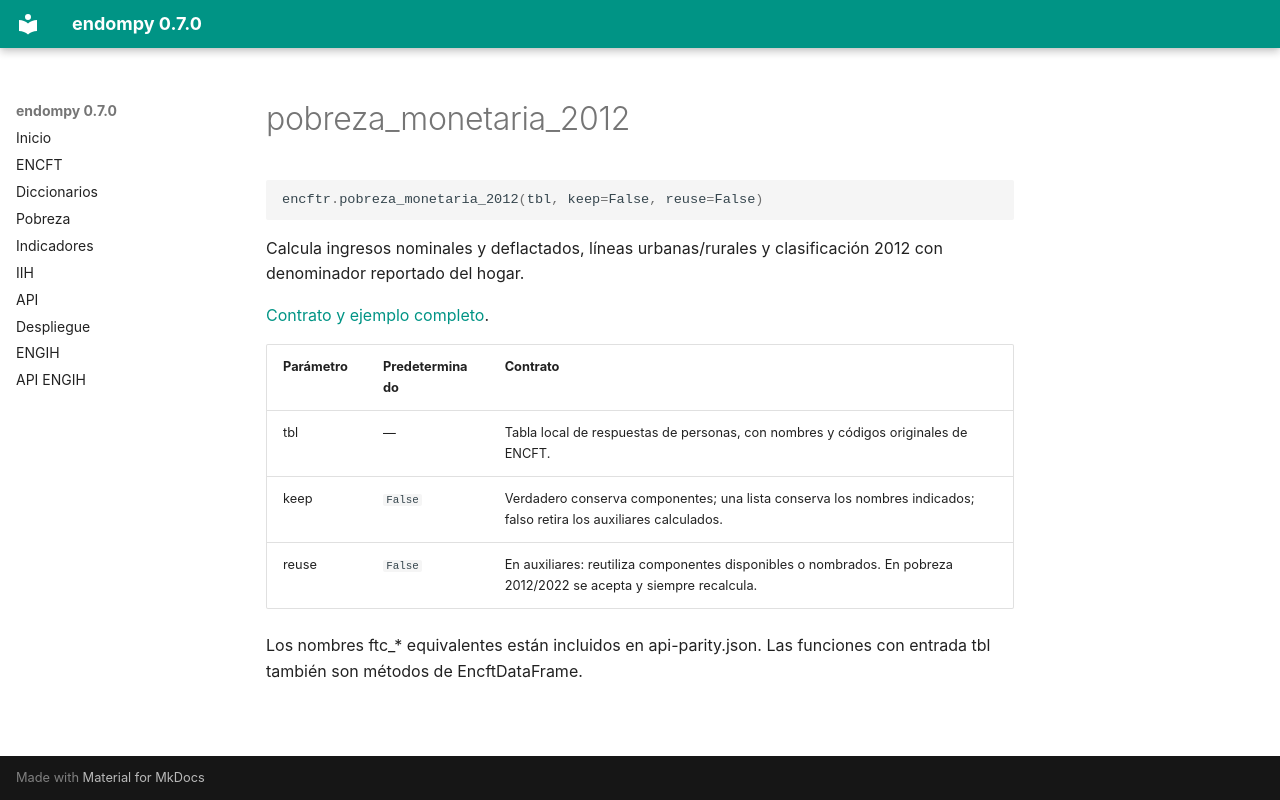

repository: adatar-do/endompy · page: reference/pobreza_monetaria_2012.html · generator: mkdocs

# pobreza_monetaria_2012

```python
encftr.pobreza_monetaria_2012(tbl, keep=False, reuse=False)
```

Calcula ingresos nominales y deflactados, líneas urbanas/rurales y clasificación 2012 con denominador reportado del hogar.

[Contrato y ejemplo completo](../pobreza-monetaria.md).

| Parámetro | Predeterminado | Contrato |
|---|---|---|
| tbl | — | Tabla local de respuestas de personas, con nombres y códigos originales de ENCFT. |
| keep | `False` | Verdadero conserva componentes; una lista conserva los nombres indicados; falso retira los auxiliares calculados. |
| reuse | `False` | En auxiliares: reutiliza componentes disponibles o nombrados. En pobreza 2012/2022 se acepta y siempre recalcula. |

Los nombres ftc_* equivalentes están incluidos en api-parity.json. Las funciones con entrada tbl también son métodos de EncftDataFrame.
